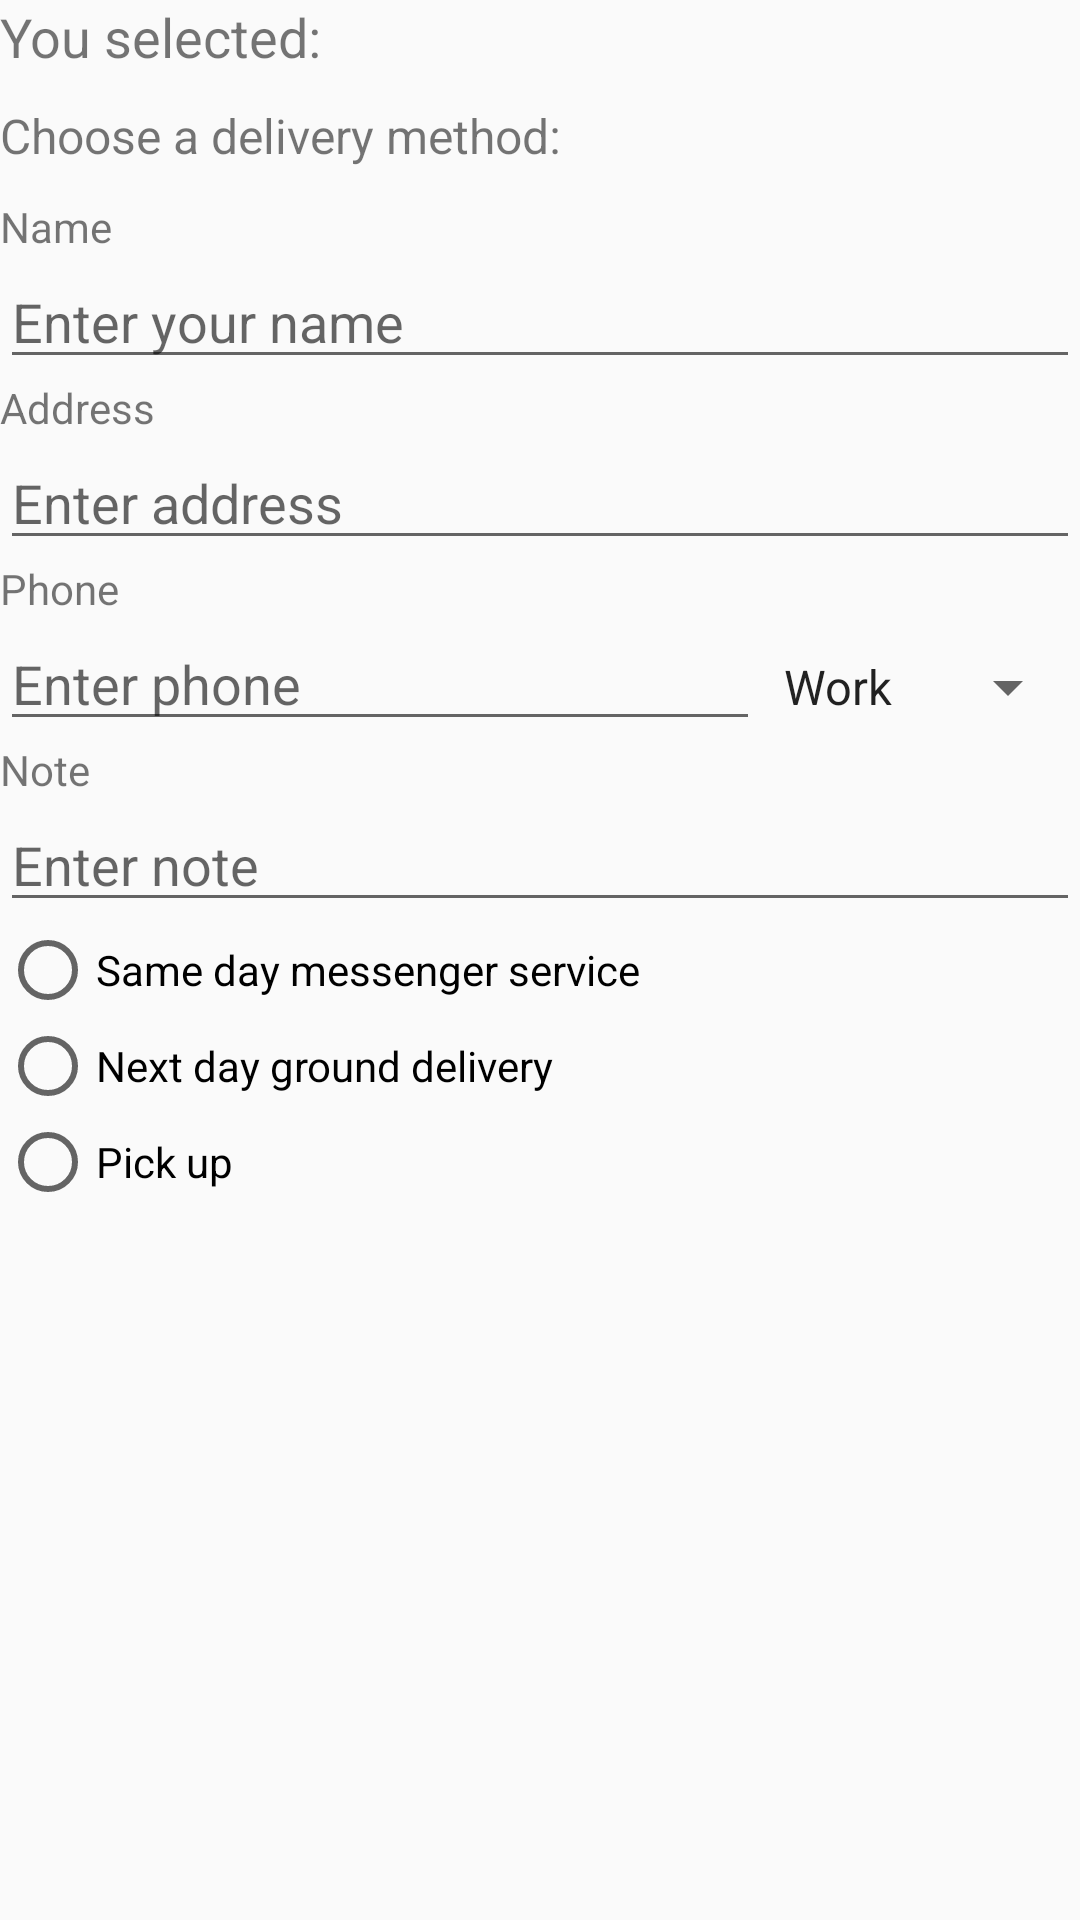

Produce the Android XML layout that renders to this screen, including the resource entries it uses.
<!-- AndroidManifest.xml: application theme Theme.DroidCafe -->
<!-- res/layout/activity_order.xml -->
<?xml version="1.0" encoding="utf-8"?>
<LinearLayout xmlns:android="http://schemas.android.com/apk/res/android"
    android:layout_width="match_parent"
    android:layout_height="match_parent"
    android:orientation="vertical"
    android:layout_margin="10dp"
    android:gravity="start">

    
    <TextView
        android:id="@+id/selected_dessert_textview"
        android:layout_width="wrap_content"
        android:layout_height="wrap_content"
        android:text="You selected: "
        android:textSize="18sp" />

    
    <TextView
        android:id="@+id/order_intro_text"
        android:layout_width="wrap_content"
        android:layout_height="wrap_content"
        android:layout_marginTop="10dp"
        android:layout_marginBottom="10dp"
        android:text="@string/choose_delivery_method"
        android:textSize="16sp" />

    
    <TextView
        android:id="@+id/text_name"
        android:layout_width="wrap_content"
        android:layout_height="wrap_content"
        android:text="Name" />

    <EditText
        android:id="@+id/edit_name"
        android:layout_width="match_parent"
        android:layout_height="wrap_content"
        android:hint="Enter your name"
        android:inputType="textPersonName" />

    
    <TextView
        android:id="@+id/text_address"
        android:layout_width="wrap_content"
        android:layout_height="wrap_content"
        android:text="Address" />

    <EditText
        android:id="@+id/edit_address"
        android:layout_width="match_parent"
        android:layout_height="wrap_content"
        android:hint="Enter address"
        android:inputType="textPostalAddress" />

    
    <TextView
        android:id="@+id/text_phone"
        android:layout_width="wrap_content"
        android:layout_height="wrap_content"
        android:text="Phone" />

    <LinearLayout
        android:layout_width="match_parent"
        android:layout_height="wrap_content"
        android:orientation="horizontal">

        <EditText
            android:id="@+id/edit_phone"
            android:layout_width="0dp"
            android:layout_height="wrap_content"
            android:layout_weight="1"
            android:hint="Enter phone"
            android:inputType="phone" />

        <Spinner
            android:id="@+id/spinner_phone_type"
            android:layout_width="wrap_content"
            android:layout_height="wrap_content"
            android:entries="@array/phone_type" />
    </LinearLayout>

    
    <TextView
        android:id="@+id/text_note"
        android:layout_width="wrap_content"
        android:layout_height="wrap_content"
        android:text="Note" />

    <EditText
        android:id="@+id/edit_note"
        android:layout_width="match_parent"
        android:layout_height="wrap_content"
        android:hint="Enter note"
        android:inputType="text" />

    
    <RadioGroup
        android:id="@+id/delivery_options"
        android:layout_width="wrap_content"
        android:layout_height="wrap_content"
        android:orientation="vertical">

        <RadioButton
            android:id="@+id/sameday"
            android:layout_width="wrap_content"
            android:layout_height="wrap_content"
            android:text="@string/same_day_messenger_service"
            android:onClick="onRadioButtonClicked" />

        <RadioButton
            android:id="@+id/nextday"
            android:layout_width="wrap_content"
            android:layout_height="wrap_content"
            android:text="@string/next_day_ground_delivery"
            android:onClick="onRadioButtonClicked" />

        <RadioButton
            android:id="@+id/pickup"
            android:layout_width="wrap_content"
            android:layout_height="wrap_content"
            android:text="@string/pick_up"
            android:onClick="onRadioButtonClicked" />
    </RadioGroup>

</LinearLayout>
<!-- resources referenced by this layout -->
<resources>
  <string-array name="phone_type">
          <item>Work</item>
          <item>Home</item>
          <item>Mom</item>
      </string-array>
  <string name="choose_delivery_method">Choose a delivery method:</string>
  <string name="next_day_ground_delivery">Next day ground delivery</string>
  <string name="pick_up">Pick up</string>
  <string name="same_day_messenger_service">Same day messenger service</string>
  <style name="Theme.DroidCafe" parent="Base.Theme.DroidCafe" />
  <style name="Base.Theme.DroidCafe" parent="Theme.AppCompat.Light.DarkActionBar">
          
         <item name="colorPrimary">@color/my_light_primary</item>
      </style>
  <color name="my_light_primary">#5B7DD9</color>
</resources>
